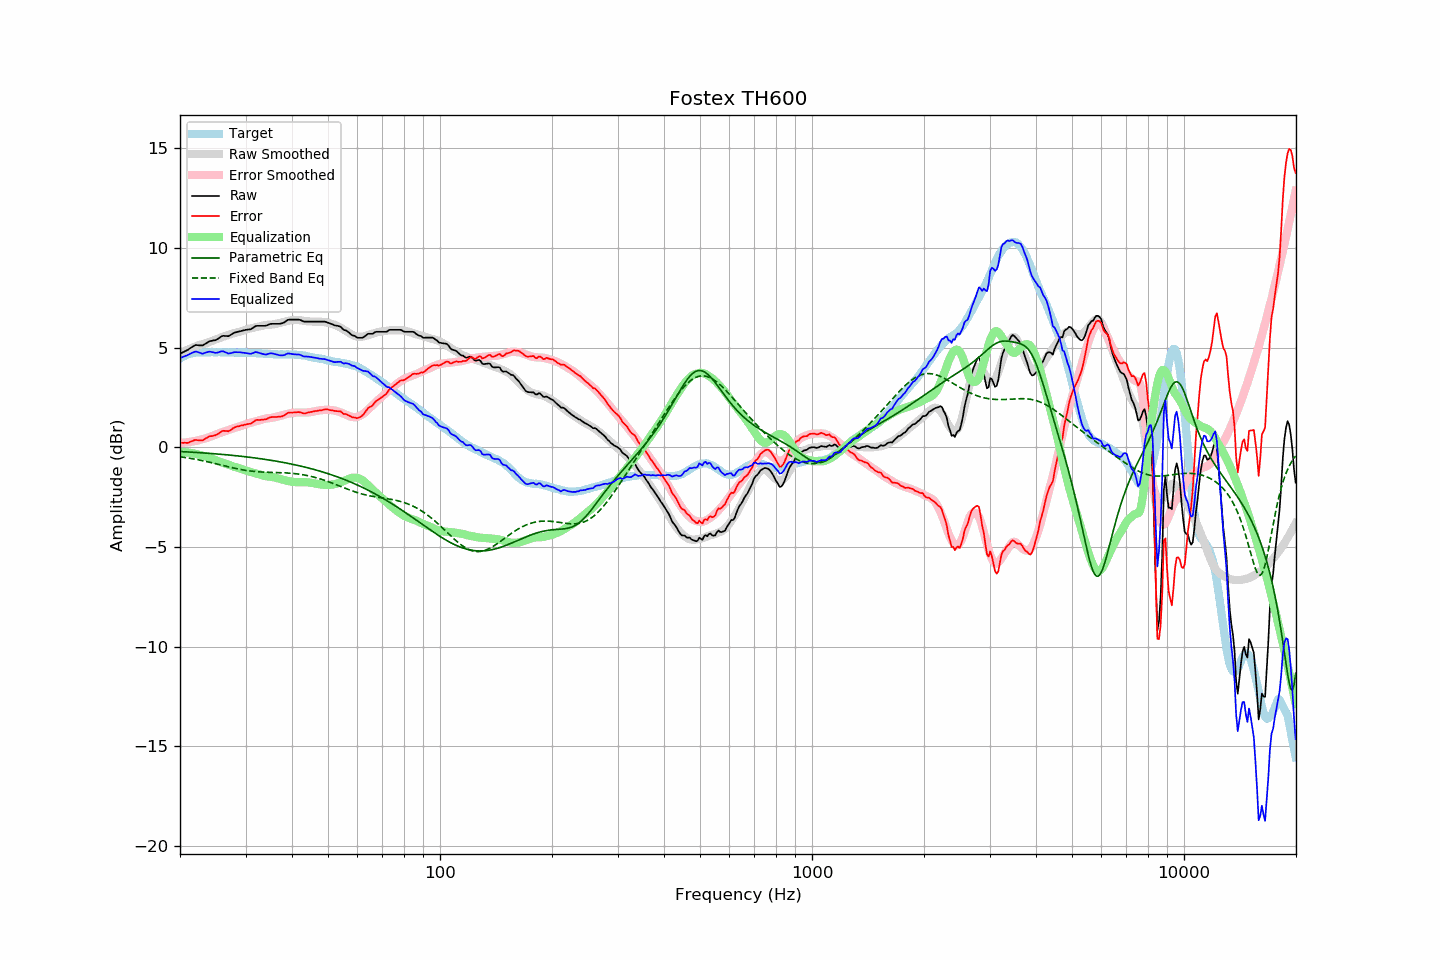

Data behind this chart, as committed beside it:
frequency, raw, error, smoothed, error_smoothed, equalization, parametric_eq, fixed_band_eq, equalized_raw, equalized_smoothed, target
20.00, 4.70, 0.24, 4.71, 0.22, -0.22, -0.21, -0.47, 4.48, 4.49, 4.46
20.20, 4.74, 0.23, 4.75, 0.23, -0.23, -0.21, -0.48, 4.51, 4.52, 4.51
20.40, 4.78, 0.22, 4.79, 0.23, -0.23, -0.22, -0.49, 4.54, 4.56, 4.56
20.61, 4.82, 0.23, 4.83, 0.24, -0.24, -0.22, -0.51, 4.58, 4.59, 4.58
20.81, 4.86, 0.22, 4.87, 0.25, -0.25, -0.23, -0.52, 4.61, 4.62, 4.63
21.02, 4.90, 0.22, 4.91, 0.26, -0.26, -0.23, -0.53, 4.64, 4.65, 4.67
21.23, 4.96, 0.27, 4.94, 0.27, -0.27, -0.24, -0.55, 4.69, 4.67, 4.69
21.44, 5.01, 0.30, 4.98, 0.28, -0.28, -0.24, -0.56, 4.72, 4.69, 4.71
21.66, 5.06, 0.33, 5.01, 0.30, -0.30, -0.24, -0.57, 4.76, 4.71, 4.73
21.87, 5.11, 0.37, 5.05, 0.31, -0.31, -0.25, -0.59, 4.80, 4.73, 4.74
22.09, 5.14, 0.38, 5.08, 0.33, -0.33, -0.25, -0.60, 4.81, 4.75, 4.76
22.31, 5.13, 0.36, 5.11, 0.35, -0.35, -0.26, -0.62, 4.78, 4.76, 4.77
22.54, 5.12, 0.35, 5.13, 0.37, -0.37, -0.27, -0.64, 4.75, 4.77, 4.77
22.76, 5.12, 0.35, 5.16, 0.39, -0.39, -0.27, -0.65, 4.73, 4.77, 4.77
22.99, 5.11, 0.35, 5.18, 0.41, -0.41, -0.28, -0.67, 4.70, 4.77, 4.76
23.22, 5.16, 0.40, 5.20, 0.43, -0.43, -0.28, -0.69, 4.73, 4.77, 4.76
23.45, 5.21, 0.45, 5.23, 0.45, -0.45, -0.29, -0.70, 4.76, 4.77, 4.76
23.69, 5.26, 0.49, 5.25, 0.48, -0.48, -0.29, -0.72, 4.78, 4.77, 4.77
23.92, 5.31, 0.54, 5.28, 0.51, -0.51, -0.30, -0.74, 4.80, 4.77, 4.77
24.16, 5.34, 0.56, 5.31, 0.54, -0.54, -0.31, -0.76, 4.80, 4.77, 4.77
24.40, 5.35, 0.57, 5.34, 0.57, -0.57, -0.31, -0.78, 4.78, 4.77, 4.78
24.65, 5.37, 0.60, 5.38, 0.60, -0.60, -0.32, -0.80, 4.76, 4.77, 4.77
24.89, 5.38, 0.61, 5.41, 0.64, -0.64, -0.32, -0.82, 4.74, 4.77, 4.77
25.14, 5.42, 0.65, 5.44, 0.67, -0.67, -0.33, -0.84, 4.75, 4.77, 4.77
25.39, 5.47, 0.69, 5.47, 0.70, -0.70, -0.34, -0.85, 4.77, 4.77, 4.78
25.65, 5.53, 0.75, 5.50, 0.73, -0.73, -0.34, -0.87, 4.80, 4.77, 4.78
25.91, 5.58, 0.81, 5.53, 0.75, -0.75, -0.35, -0.89, 4.82, 4.77, 4.77
26.16, 5.60, 0.83, 5.55, 0.78, -0.78, -0.36, -0.91, 4.82, 4.77, 4.77
26.43, 5.59, 0.82, 5.58, 0.81, -0.81, -0.37, -0.93, 4.78, 4.77, 4.77
26.69, 5.59, 0.82, 5.61, 0.84, -0.84, -0.37, -0.95, 4.75, 4.77, 4.76
26.96, 5.58, 0.81, 5.63, 0.87, -0.87, -0.38, -0.97, 4.71, 4.76, 4.77
27.23, 5.62, 0.85, 5.66, 0.90, -0.90, -0.39, -0.99, 4.72, 4.76, 4.77
27.50, 5.67, 0.90, 5.69, 0.93, -0.93, -0.40, -1.01, 4.74, 4.76, 4.77
27.77, 5.72, 0.96, 5.72, 0.96, -0.96, -0.40, -1.03, 4.76, 4.76, 4.76
28.05, 5.76, 1.00, 5.74, 0.98, -0.98, -0.41, -1.05, 4.78, 4.76, 4.76
28.33, 5.78, 1.03, 5.76, 1.00, -1.00, -0.42, -1.06, 4.78, 4.75, 4.74
28.62, 5.80, 1.05, 5.78, 1.02, -1.02, -0.43, -1.08, 4.78, 4.75, 4.74
28.90, 5.82, 1.07, 5.80, 1.05, -1.05, -0.44, -1.10, 4.77, 4.75, 4.75
29.19, 5.84, 1.10, 5.83, 1.07, -1.07, -0.45, -1.11, 4.76, 4.75, 4.74
29.48, 5.86, 1.10, 5.85, 1.11, -1.11, -0.46, -1.13, 4.75, 4.75, 4.76
29.78, 5.88, 1.13, 5.88, 1.14, -1.14, -0.46, -1.14, 4.74, 4.75, 4.75
30.08, 5.90, 1.14, 5.91, 1.17, -1.17, -0.47, -1.16, 4.73, 4.74, 4.75
30.38, 5.91, 1.17, 5.93, 1.19, -1.19, -0.48, -1.17, 4.72, 4.74, 4.74
30.68, 5.92, 1.18, 5.95, 1.21, -1.21, -0.49, -1.18, 4.70, 4.74, 4.74
30.99, 5.93, 1.19, 5.97, 1.23, -1.23, -0.50, -1.19, 4.69, 4.74, 4.74
31.30, 5.98, 1.24, 5.99, 1.26, -1.26, -0.51, -1.20, 4.72, 4.74, 4.73
31.61, 6.03, 1.30, 6.01, 1.28, -1.28, -0.52, -1.21, 4.75, 4.73, 4.73
31.93, 6.09, 1.36, 6.03, 1.30, -1.30, -0.53, -1.22, 4.78, 4.73, 4.73
32.24, 6.10, 1.38, 6.05, 1.33, -1.33, -0.55, -1.22, 4.77, 4.72, 4.72
32.57, 6.10, 1.37, 6.07, 1.35, -1.35, -0.56, -1.23, 4.75, 4.72, 4.72
32.89, 6.10, 1.38, 6.09, 1.38, -1.38, -0.57, -1.23, 4.72, 4.71, 4.72
33.22, 6.10, 1.39, 6.11, 1.40, -1.40, -0.58, -1.24, 4.70, 4.71, 4.71
33.55, 6.10, 1.39, 6.12, 1.42, -1.42, -0.59, -1.24, 4.68, 4.70, 4.71
33.89, 6.10, 1.41, 6.14, 1.44, -1.44, -0.60, -1.25, 4.66, 4.70, 4.69
34.23, 6.12, 1.42, 6.15, 1.45, -1.45, -0.62, -1.25, 4.66, 4.69, 4.70
34.57, 6.16, 1.47, 6.15, 1.47, -1.47, -0.63, -1.25, 4.69, 4.69, 4.69
34.92, 6.19, 1.51, 6.16, 1.47, -1.47, -0.64, -1.25, 4.72, 4.68, 4.68
35.27, 6.20, 1.52, 6.16, 1.48, -1.48, -0.65, -1.26, 4.72, 4.68, 4.68
35.62, 6.20, 1.52, 6.17, 1.49, -1.49, -0.67, -1.26, 4.70, 4.68, 4.67
35.97, 6.20, 1.53, 6.19, 1.51, -1.51, -0.68, -1.26, 4.68, 4.67, 4.67
... 635 more rows
